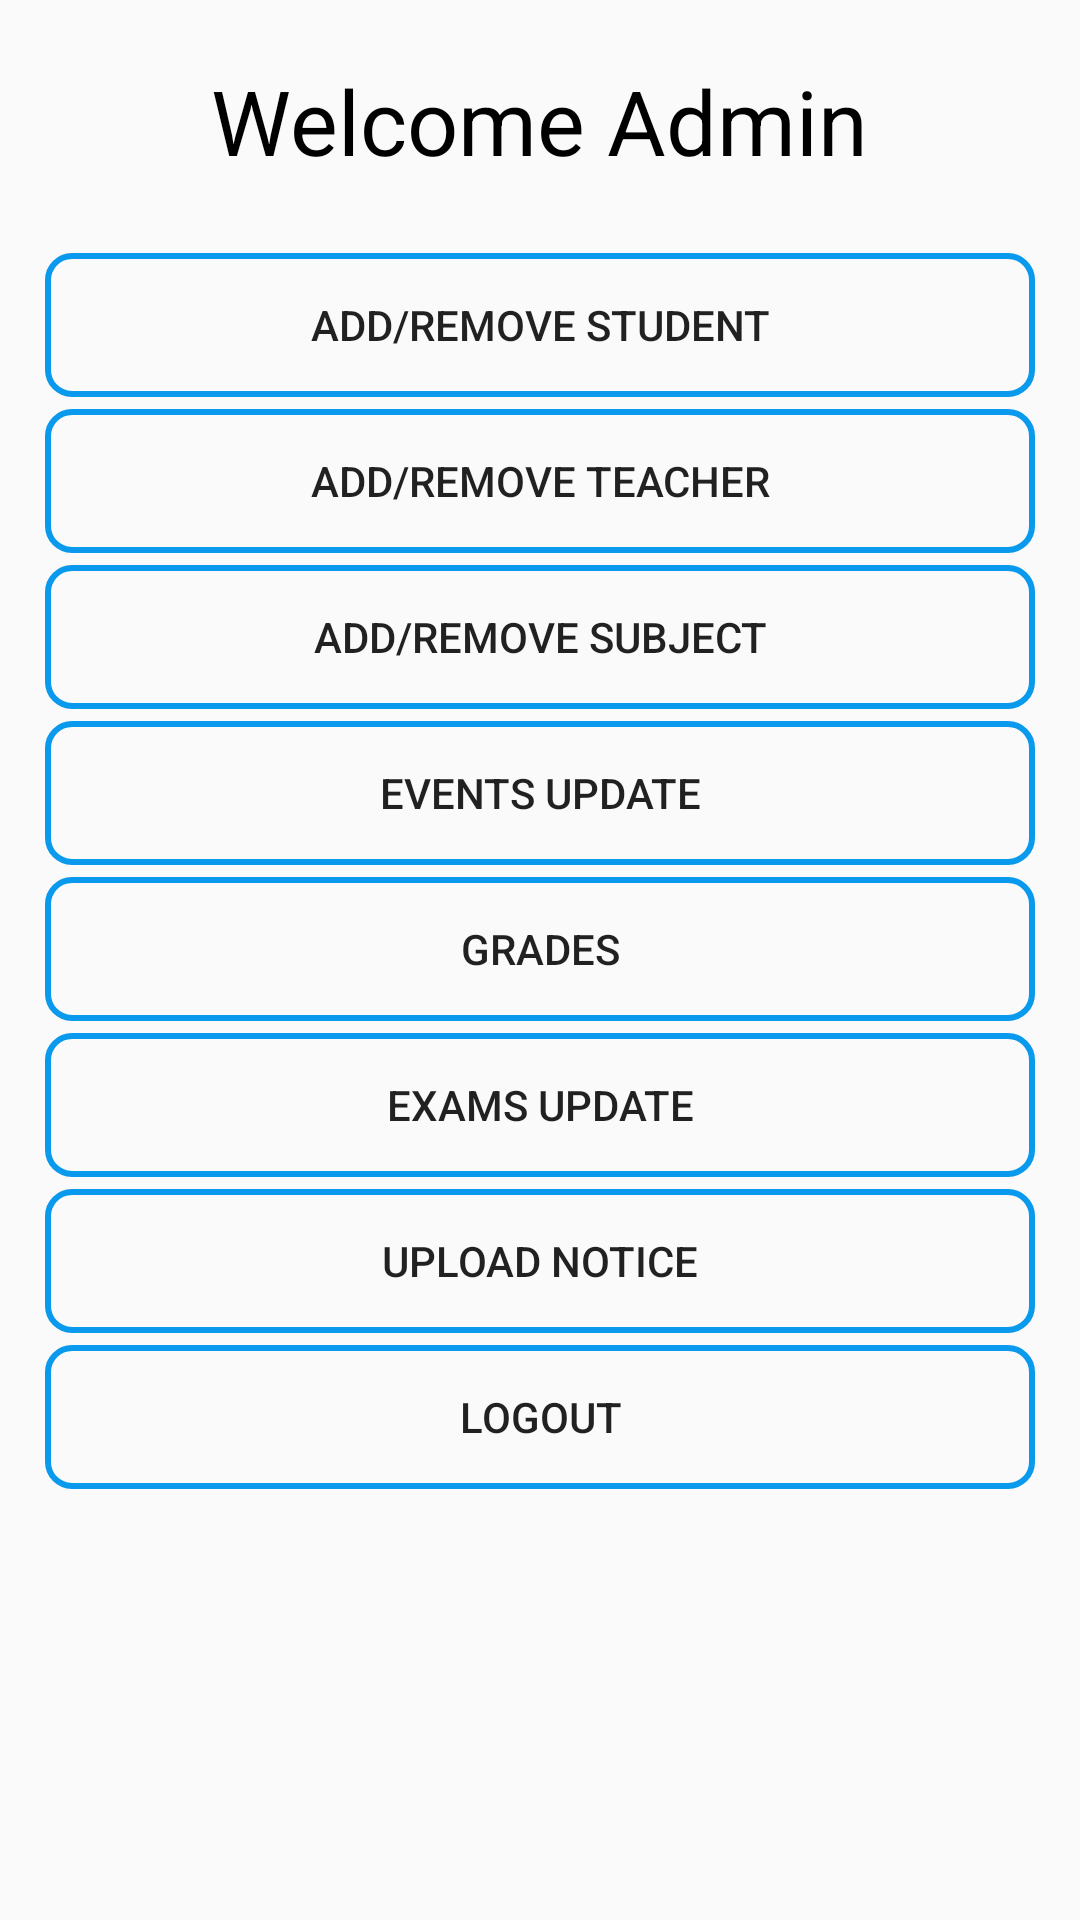

The Android layout XML behind this screen, and the referenced resources:
<!-- AndroidManifest.xml: application theme AppTheme -->
<!-- res/layout/activity_main.xml -->
<?xml version="1.0" encoding="utf-8"?>
<LinearLayout xmlns:android="http://schemas.android.com/apk/res/android"
    xmlns:app="http://schemas.android.com/apk/res-auto"
    xmlns:tools="http://schemas.android.com/tools"
    android:layout_width="match_parent"
    android:layout_height="match_parent"
    android:orientation="vertical"
    tools:context=".MainActivity">

    <TextView
        android:layout_marginTop="20dp"
        android:textColor="#000"
        android:layout_width="wrap_content"
        android:layout_height="wrap_content"
        android:textSize="30dp"
        android:text="Welcome Admin"
        android:layout_gravity="center_horizontal"/>

    <ScrollView
        android:padding="5dp"
        android:layout_marginLeft="5dp"
        android:layout_marginRight="5dp"
        android:layout_marginTop="10dp"
        android:layout_width="match_parent"
        android:layout_height="match_parent">

        <LinearLayout
            android:layout_width="match_parent"
            android:layout_margin="5dp"
            android:layout_height="match_parent"
            android:orientation="vertical">
    <Button
        android:layout_marginTop="4dp"
        android:background="@drawable/buttons"
        android:id="@+id/student_regis"
        android:layout_width="match_parent"
        android:layout_height="wrap_content"
        android:text="Add/Remove Student"
        />
    <Button
        android:clickable="true"
        android:layout_marginTop="4dp"
        android:background="@drawable/buttons"
        android:id="@+id/teacher_regis"
        android:layout_width="match_parent"
        android:layout_height="wrap_content"
        android:text="Add/Remove Teacher"
        />

            <Button
                android:layout_marginTop="4dp"
                android:background="@drawable/buttons"
                android:id="@+id/subject_regis"
                android:layout_width="match_parent"
                android:layout_height="wrap_content"
                android:text="Add/remove Subject"
                />

    <Button
        android:layout_marginTop="4dp"
        android:background="@drawable/buttons"
        android:id="@+id/events_update"
        android:layout_width="match_parent"
        android:layout_height="wrap_content"
        android:text="Events update"
        />
    <Button
        android:layout_marginTop="4dp"
        android:background="@drawable/buttons"
        android:layout_width="match_parent"
        android:layout_height="wrap_content"
        android:text="Grades"
        android:id="@+id/grades"
        />
    <Button
        android:layout_marginTop="4dp"
        android:background="@drawable/buttons"
        android:id="@+id/exams"
        android:layout_width="match_parent"
        android:layout_height="wrap_content"
        android:text="Exams update"
        />
    <Button
        android:layout_marginTop="4dp"
        android:background="@drawable/buttons"
        android:id="@+id/notice"
        android:layout_width="match_parent"
        android:layout_height="wrap_content"
        android:text="Upload Notice"/>

    <Button
        android:layout_marginTop="4dp"
        android:background="@drawable/buttons"
        android:id="@+id/logout"
        android:layout_width="match_parent"
        android:layout_height="wrap_content"
        android:text="Logout"/>
</LinearLayout>
    </ScrollView>

</LinearLayout>
<!-- resources referenced by this layout -->
<resources>
  <!-- drawable buttons (drawable) -->
  <?xml version="1.0" encoding="utf-8"?>
  <shape xmlns:android="http://schemas.android.com/apk/res/android">
      android:shape="rectangle">
  
  
      <stroke android:color="#0999ED "
          android:width="2dp"/>
      <corners android:radius="8dp"/>
  
  </shape>
  <style name="AppTheme" parent="Theme.AppCompat.Light.DarkActionBar">
          
          <item name="colorPrimary">#0999ED</item>
          <item name="colorPrimaryDark">#003FBF</item>
          <item name="colorAccent">#0999ED</item>
      </style>
</resources>
